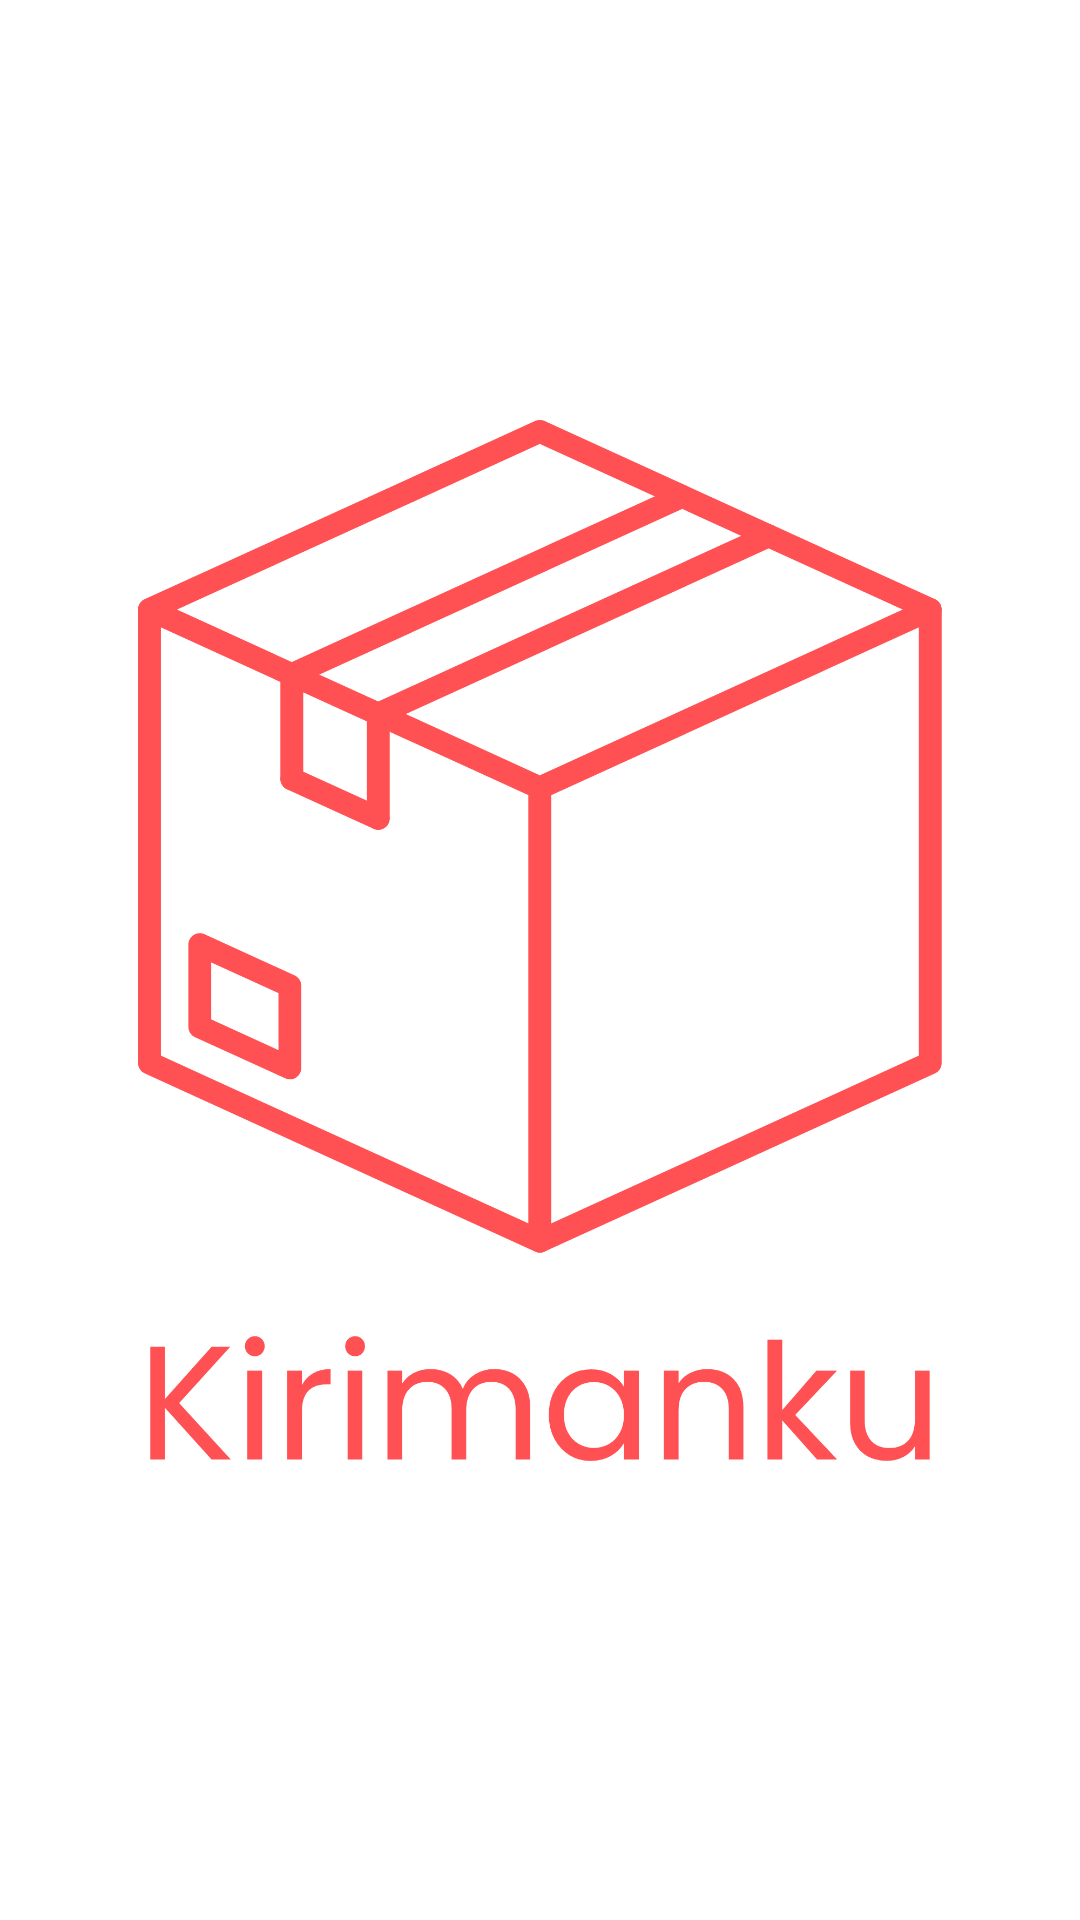

Reconstruct the res/layout file that produces this screen, plus the resources it refers to.
<!-- AndroidManifest.xml: application theme Theme.Kirimanku -->
<!-- res/layout/activity_main.xml -->
<?xml version="1.0" encoding="utf-8"?>
<LinearLayout xmlns:android="http://schemas.android.com/apk/res/android"
    xmlns:app="http://schemas.android.com/apk/res-auto"
    xmlns:tools="http://schemas.android.com/tools"
    android:layout_width="match_parent"
    android:layout_height="match_parent"
    tools:context=".MainActivity">

    <ImageView
        android:layout_width="wrap_content"
        android:layout_height="wrap_content"
        android:src="@drawable/icon_light_transparent"/>

</LinearLayout>
<!-- resources referenced by this layout -->
<resources>
  <!-- drawable icon_light_transparent: png bitmap (drawable, 131526 bytes) -->
  <style name="Theme.Kirimanku" parent="Theme.MaterialComponents.DayNight.NoActionBar">
          
          <item name="colorPrimary">@color/kirimankuRed</item>
          <item name="colorPrimaryVariant">@color/kirimankuRedVariant1</item>
          <item name="colorOnPrimary">@color/white</item>
          
          <item name="colorSecondary">@color/kirimankuYellow</item>
          <item name="colorSecondaryVariant">@color/kirimankuYellowVariant1</item>
          <item name="colorOnSecondary">@color/black</item>
          
          <item name="android:statusBarColor" tools:targetApi="l">?attr/colorPrimaryVariant</item>
          
          <item name="android:fontFamily">@font/poppins</item>
          <item name="fontFamily">@font/poppins</item> 
      </style>
  <color name="kirimankuRed">#FF5154</color>
  <color name="kirimankuRedVariant1">#A63637</color>
  <color name="white">#FFFFFFFF</color>
  <color name="kirimankuYellow">#FAFF7F</color>
  <color name="kirimankuYellowVariant1">#FF9800</color>
  <color name="black">#FF000000</color>
</resources>
